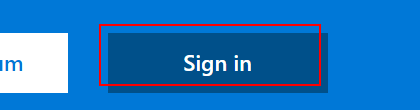
Task: Blank Project
Workflow: mail_login

Step 1: click on the element 'Sign in'

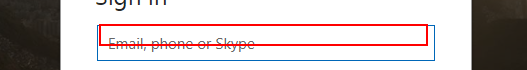
Step 2: type [uid] into the element 'Email, phone or Skype'

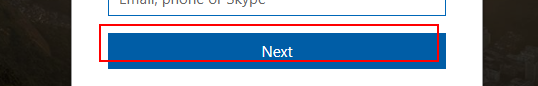
Step 3: click on the text box

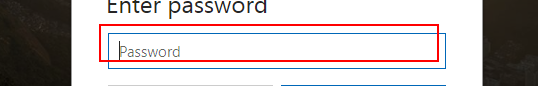
Step 4: type [upass] into the text box

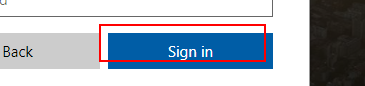
Step 5: click on the text box
